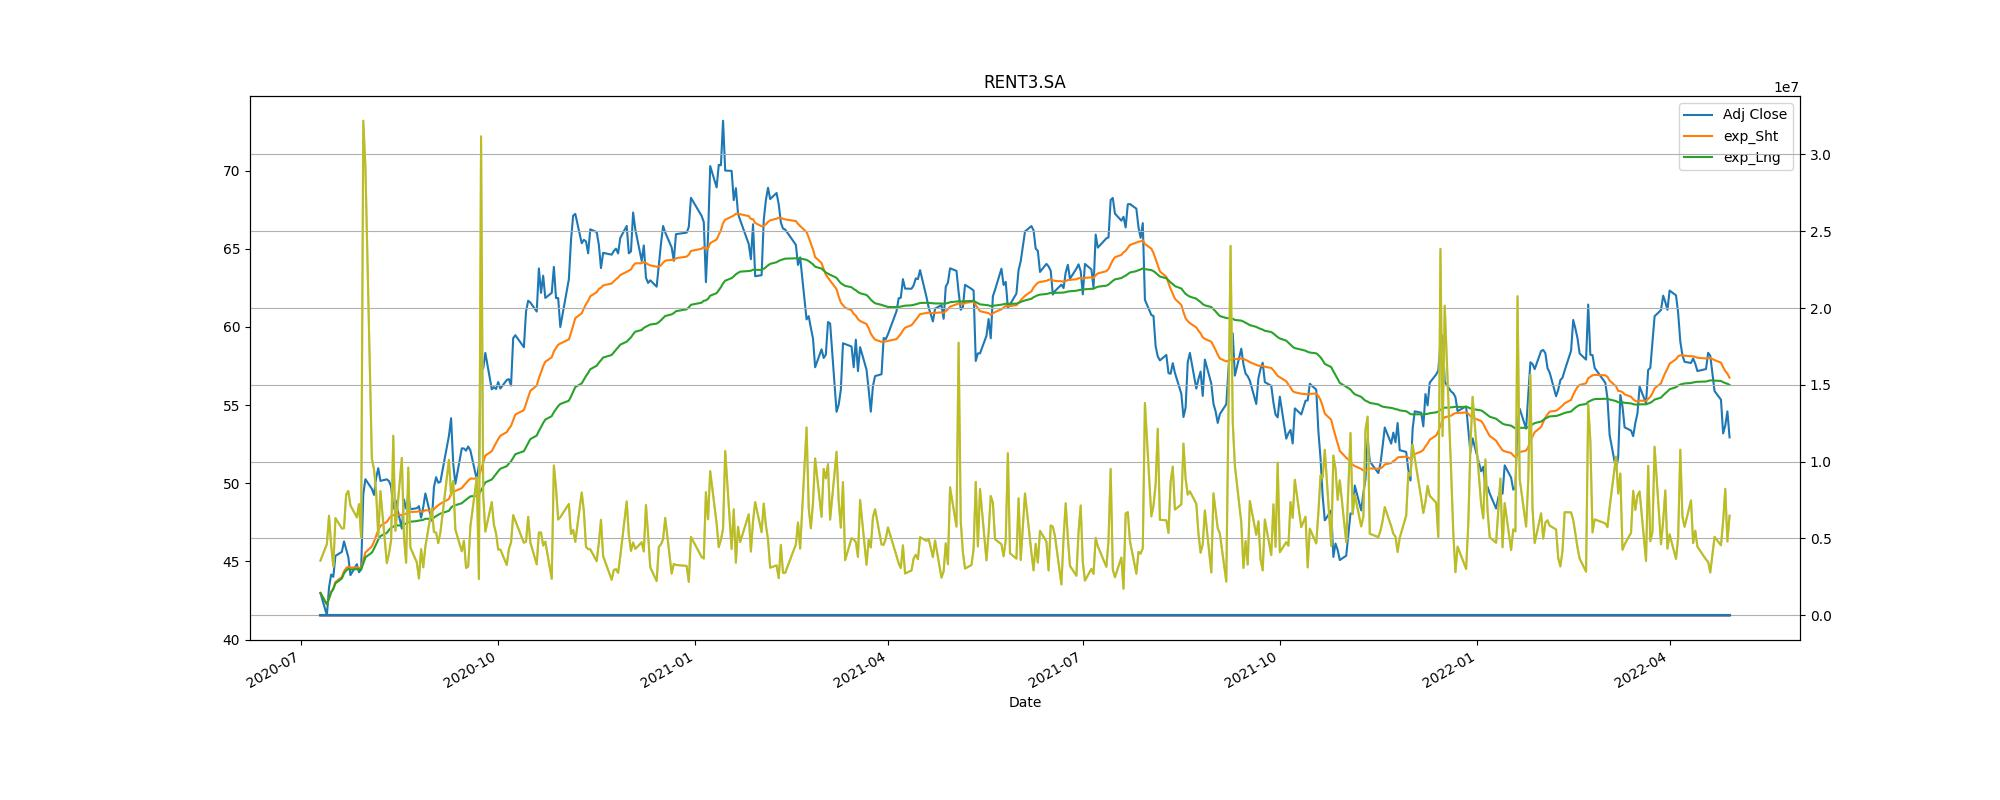

The table this chart was drawn from, first rows:
Adj Close, action, Stop_loss
43.33, buy, 39
58.24, sell, 52.41
64.21, buy, 57.79
57.05, sell, 51.35
58.32, buy, 52.49
